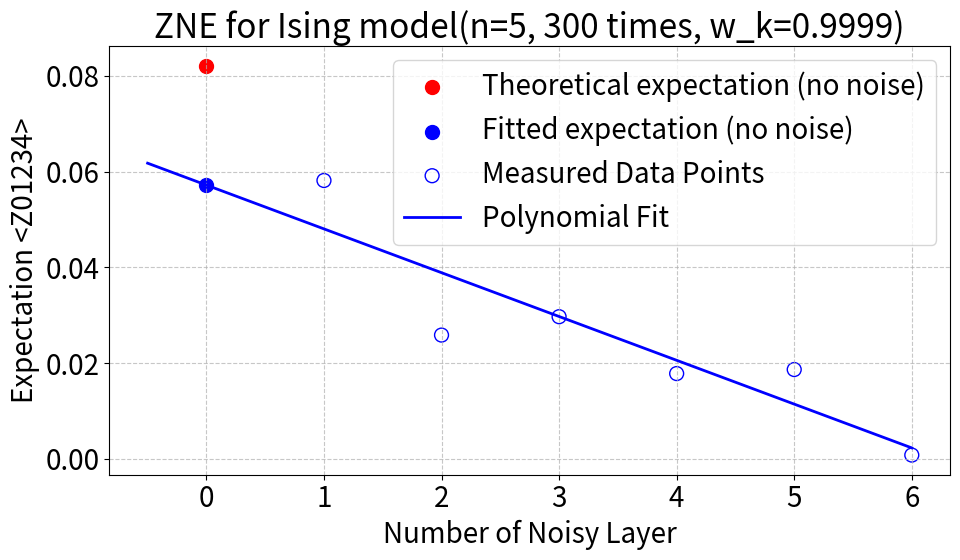

Here is the Python script that generated this plot:
import matplotlib.pyplot as plt
import numpy as np
from scipy.optimize import curve_fit

# 全局设置字体和字号
plt.rcParams['font.size'] = 20                  # 设置全局字号
plt.rcParams['mathtext.fontset'] = 'stix'       # 数学公式字体（与Times New Roman风格一致）

# 你的数据
n_noise_list_int = np.array([1, 2, 3, 4, 5, 6])
x_values = np.array(n_noise_list_int)
y_values = np.real(np.array([0.05816, 0.02586, 0.02970, 0.01782, 0.01866, 0.00079]))

# 定义多项式模型
def poly_func(x, a, b):
    return a * x + b


# 拟合
popt, pcov = curve_fit(poly_func, x_values, y_values, p0=(1, -0.1))
x_fit = np.linspace(-0.5, max(x_values), 100)
y_fit = poly_func(x_fit, *popt)

# 创建图表
plt.figure(figsize=(10, 6))

# 添加标题和标签（字号自动继承全局设置）
plt.title('ZNE for Ising model(n=5, 300 times, w_k=0.9999)')
plt.xlabel('Number of Noisy Layer')
plt.ylabel('Expectation <Z01234>')

# 设置坐标轴范围和刻度
# plt.xlim(-0.5, max(x_values) + 0.5)
# plt.ylim(0.00, 0.04)
# plt.xticks([0, 4, 8, 12, 16, 20])  # 手动设置x轴刻度

# 添加网格
plt.grid(True, linestyle='--', alpha=0.7)

# 绘制数据点、拟合曲线和理论值
theor_exp = 0.08214
plt.scatter(0, theor_exp, color='red', s=100, label='Theoretical expectation (no noise)')
plt.scatter(0, poly_func(0, *popt), color='blue', s=100, label='Fitted expectation (no noise)')
plt.scatter(x_values, y_values, facecolors='none', edgecolors='blue', s=100, label='Measured Data Points')
plt.plot(x_fit, y_fit, 'b-', label="Polynomial Fit", linewidth=2)

# 添加图例（字体自动继承全局设置）
plt.legend()

# 自动调整布局
plt.tight_layout()
plt.savefig('zne_extrapolation_plot.png')